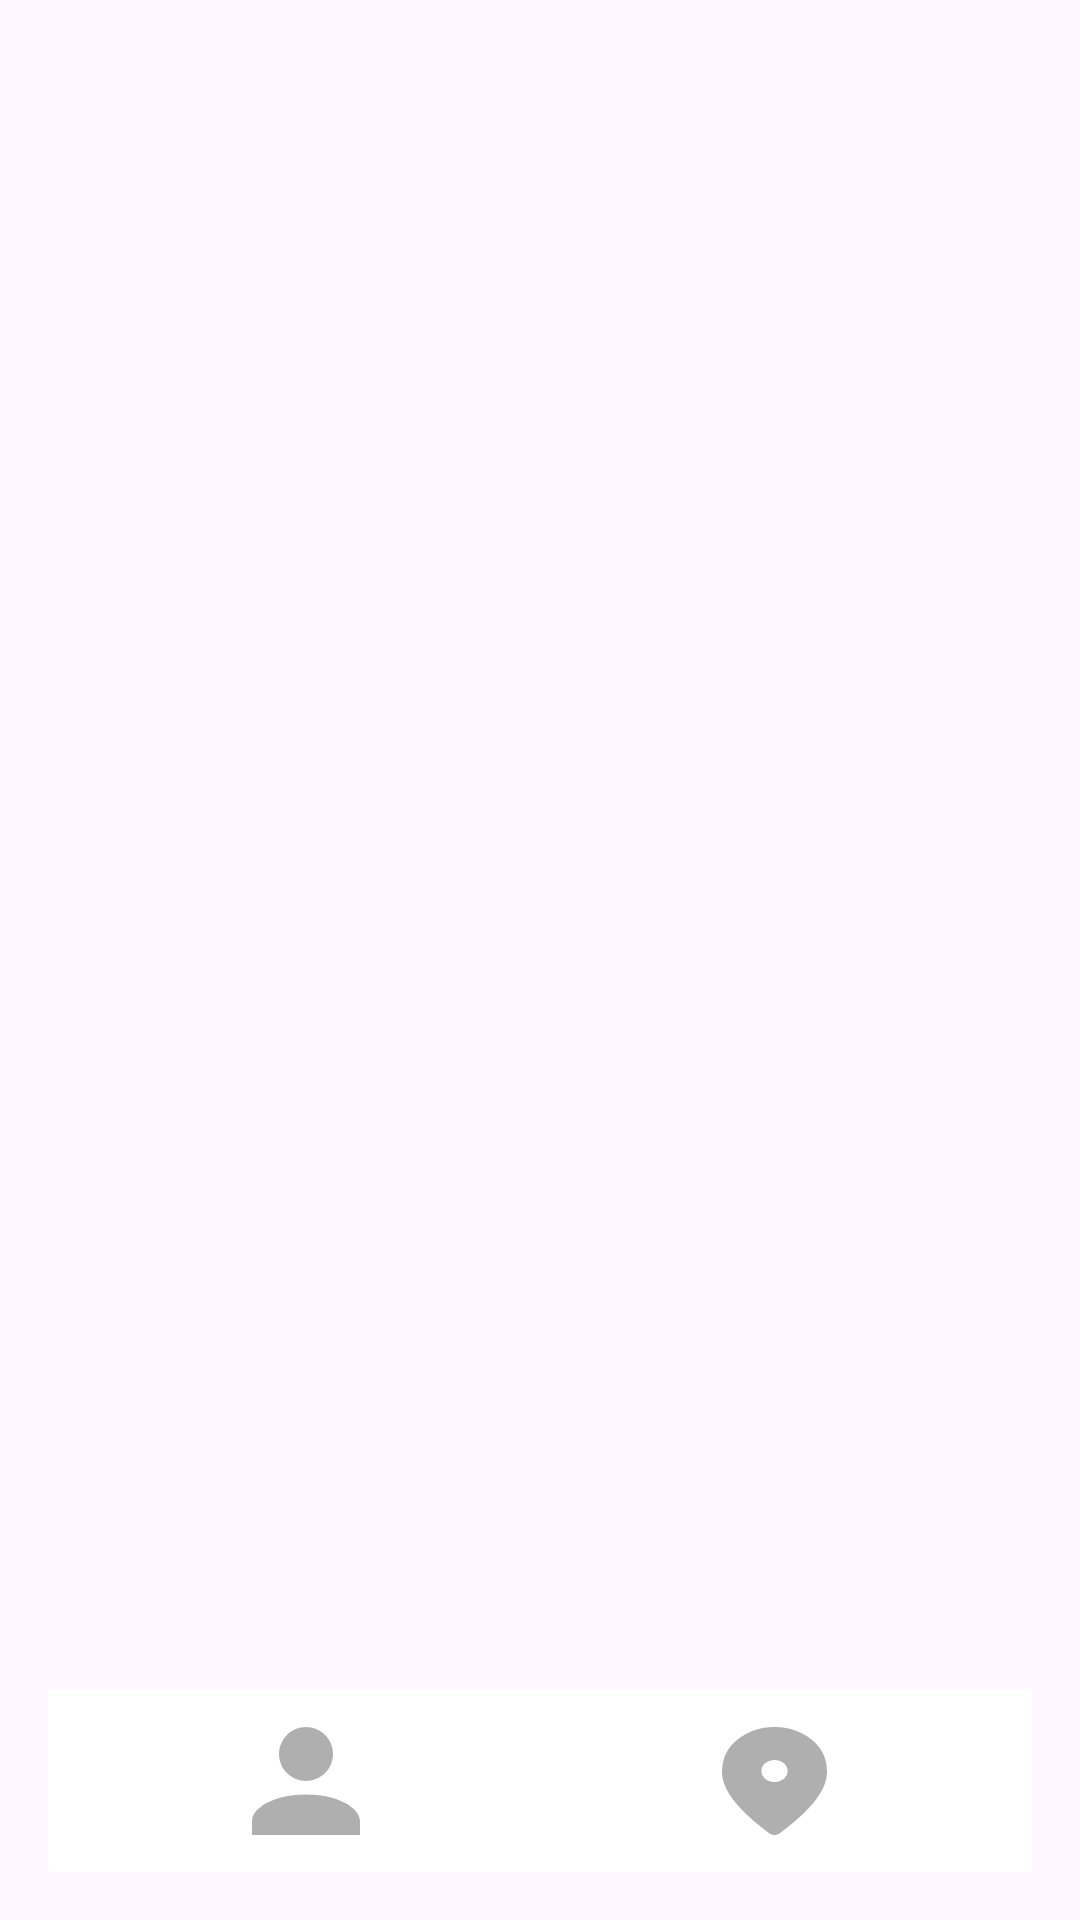

Write the Android layout XML for this screen, with the resource values it uses.
<!-- AndroidManifest.xml: application theme Theme.Guide -->
<!-- res/layout/activity_main.xml -->
<?xml version="1.0" encoding="utf-8"?>
<androidx.constraintlayout.widget.ConstraintLayout xmlns:android="http://schemas.android.com/apk/res/android"
    xmlns:app="http://schemas.android.com/apk/res-auto"
    xmlns:tools="http://schemas.android.com/tools"
    android:layout_width="match_parent"
    android:layout_height="match_parent"
    tools:context=".OpenActivity">

    <android.widget.ImageButton
        android:id="@+id/mapBtn"
        android:layout_width="172dp"
        android:layout_height="61dp"
        android:layout_marginEnd="16dp"
        android:layout_marginBottom="16dp"
        app:layout_constraintBottom_toBottomOf="parent"
        app:layout_constraintEnd_toEndOf="parent"
        android:background="#FFFFFF"
        android:src="@drawable/mapbtn_selector" />

    <android.widget.ImageButton
        android:id="@+id/homeBtn"
        android:layout_width="172dp"
        android:layout_height="61dp"
        android:layout_marginStart="16dp"
        android:layout_marginBottom="16dp"
        app:layout_constraintBottom_toBottomOf="parent"
        app:layout_constraintStart_toStartOf="parent"
        android:background="#FFFFFF"
        android:src="@drawable/homebtn_selector" />

    <FrameLayout
        android:id="@+id/frame"
        android:layout_width="match_parent"
        android:layout_height="match_parent"
        android:layout_marginBottom="90dp"
        app:layout_constraintBottom_toBottomOf="parent"
        app:layout_constraintTop_toTopOf="parent">

    </FrameLayout>

</androidx.constraintlayout.widget.ConstraintLayout>
<!-- resources referenced by this layout -->
<resources>
  <!-- drawable homebtn_selector (drawable) -->
  <?xml version="1.0" encoding="utf-8"?>
  <selector xmlns:android="http://schemas.android.com/apk/res/android">
      <item android:drawable="@drawable/pressedhome" android:state_pressed="true"/>
      <item android:drawable="@drawable/normalhome"/>
  
  </selector>
  <!-- drawable mapbtn_selector (drawable) -->
  <?xml version="1.0" encoding="utf-8"?>
  <selector xmlns:android="http://schemas.android.com/apk/res/android">
      <item android:drawable="@drawable/pressedmap" android:state_pressed="true"/>
      <item android:drawable="@drawable/normalmap"/>
  </selector>
  <style name="Theme.Guide" parent="Base.Theme.Guide" />
  <!-- drawable pressedhome (drawable) -->
  <vector xmlns:android="http://schemas.android.com/apk/res/android"
      android:width="36dp"
      android:height="36dp"
      android:viewportWidth="36"
      android:viewportHeight="36">
    <path
        android:pathData="M18,0C20.387,0 22.676,0.948 24.364,2.636C26.052,4.324 27,6.613 27,9C27,11.387 26.052,13.676 24.364,15.364C22.676,17.052 20.387,18 18,18C15.613,18 13.324,17.052 11.636,15.364C9.948,13.676 9,11.387 9,9C9,6.613 9.948,4.324 11.636,2.636C13.324,0.948 15.613,0 18,0ZM18,22.5C27.945,22.5 36,26.528 36,31.5V36H0V31.5C0,26.528 8.055,22.5 18,22.5Z"
        android:fillColor="#42FE6B"/>
  </vector>
  <!-- drawable normalhome (drawable) -->
  <vector xmlns:android="http://schemas.android.com/apk/res/android"
      android:width="36dp"
      android:height="36dp"
      android:viewportWidth="36"
      android:viewportHeight="36">
    <path
        android:pathData="M18,0C20.387,0 22.676,0.948 24.364,2.636C26.052,4.324 27,6.613 27,9C27,11.387 26.052,13.676 24.364,15.364C22.676,17.052 20.387,18 18,18C15.613,18 13.324,17.052 11.636,15.364C9.948,13.676 9,11.387 9,9C9,6.613 9.948,4.324 11.636,2.636C13.324,0.948 15.613,0 18,0ZM18,22.5C27.945,22.5 36,26.528 36,31.5V36H0V31.5C0,26.528 8.055,22.5 18,22.5Z"
        android:fillColor="#AFAFAF"/>
  </vector>
  <!-- drawable normalmap (drawable) -->
  <vector xmlns:android="http://schemas.android.com/apk/res/android"
      android:width="35dp"
      android:height="36dp"
      android:viewportWidth="35"
      android:viewportHeight="36">
    <path
        android:pathData="M17.5,18.344C18.703,18.344 19.733,17.984 20.591,17.265C21.447,16.548 21.875,15.684 21.875,14.675C21.875,13.666 21.447,12.802 20.591,12.083C19.733,11.365 18.703,11.006 17.5,11.006C16.297,11.006 15.267,11.365 14.411,12.083C13.554,12.802 13.125,13.666 13.125,14.675C13.125,15.684 13.554,16.548 14.411,17.265C15.267,17.984 16.297,18.344 17.5,18.344ZM17.5,36C17.208,36 16.917,35.954 16.625,35.862C16.333,35.771 16.078,35.648 15.859,35.495C10.536,31.552 6.563,27.891 3.938,24.513C1.313,21.134 0,17.977 0,15.042C0,10.456 1.759,6.803 5.278,4.082C8.796,1.361 12.87,0 17.5,0C22.13,0 26.204,1.361 29.722,4.082C33.241,6.803 35,10.456 35,15.042C35,17.977 33.688,21.134 31.063,24.513C28.438,27.891 24.463,31.552 19.141,35.495C18.922,35.648 18.667,35.771 18.375,35.862C18.083,35.954 17.792,36 17.5,36Z"
        android:fillColor="#AFAFAF"/>
  </vector>
  <style name="Base.Theme.Guide" parent="Theme.Material3.DayNight.NoActionBar">
  
          
          
      </style>
</resources>
